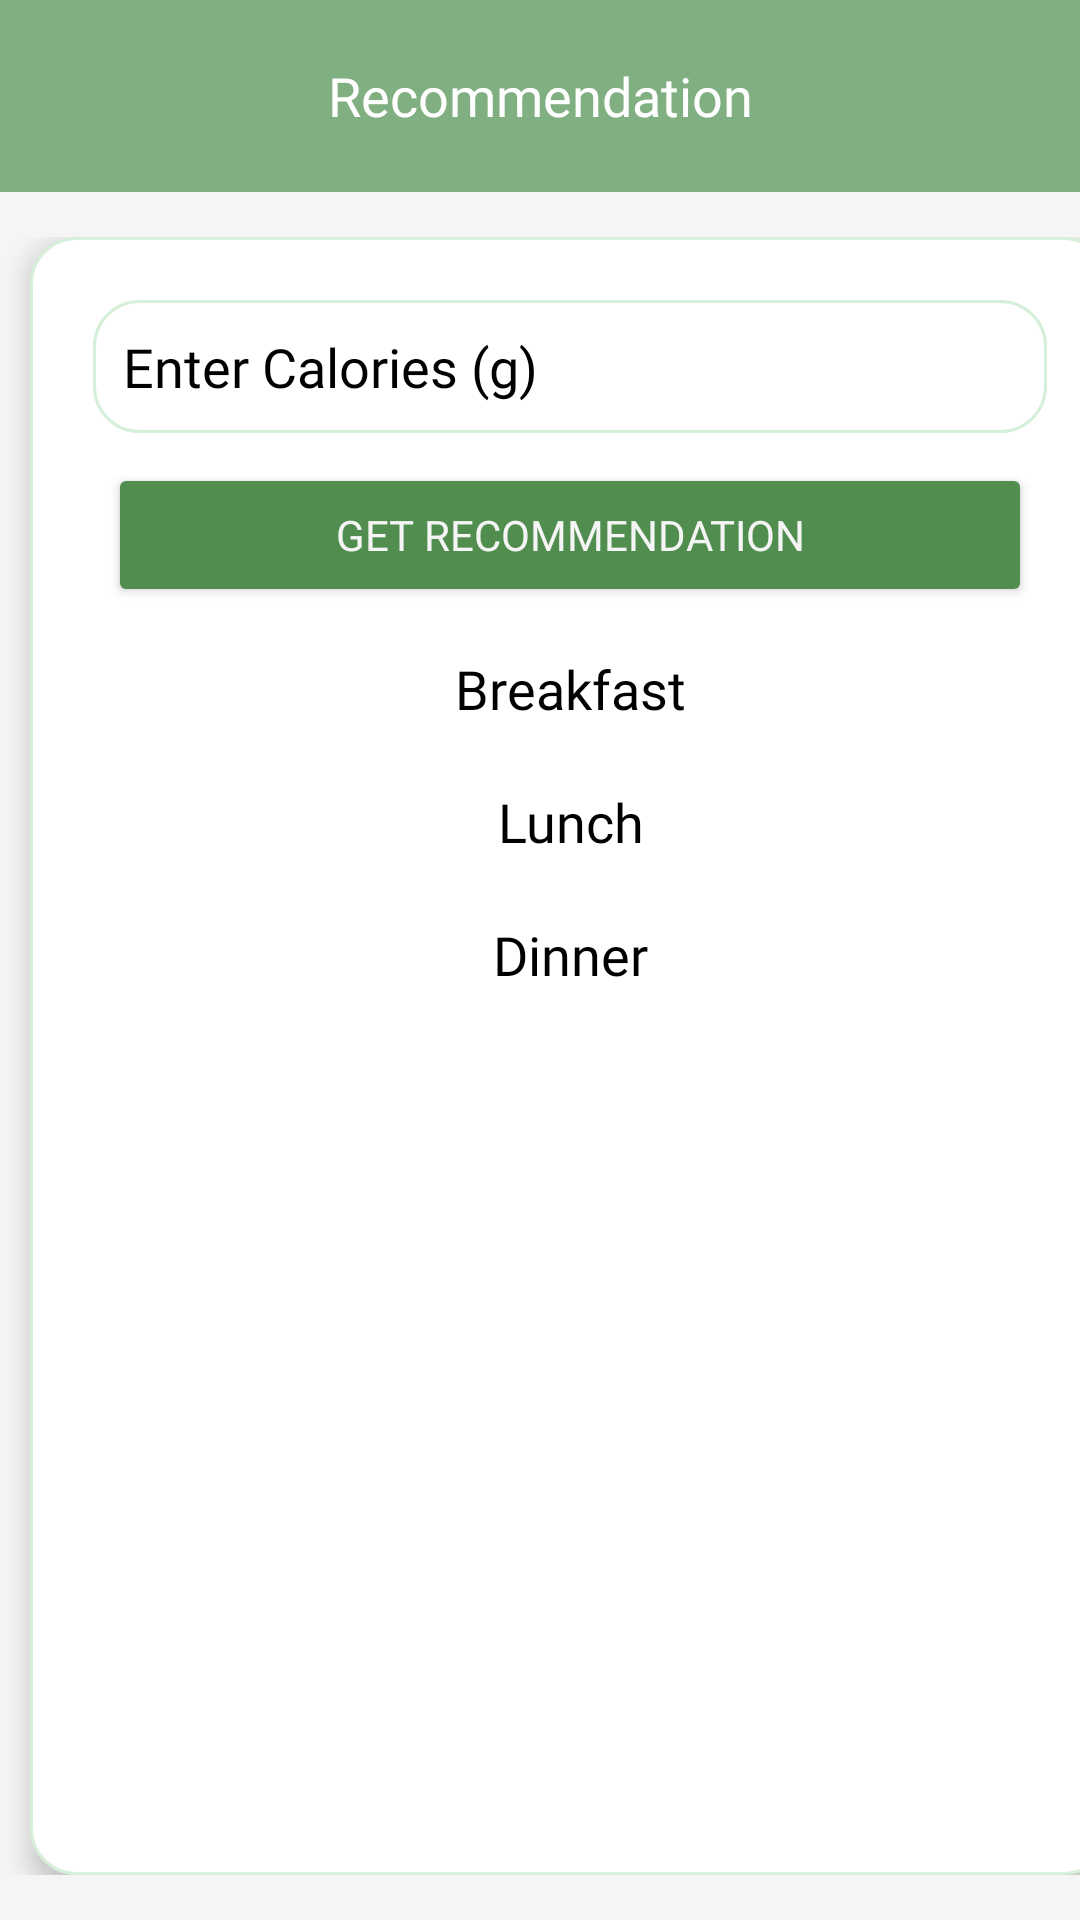

The Android layout XML behind this screen, and the referenced resources:
<!-- AndroidManifest.xml: application theme Theme.ProjectBeta -->
<!-- res/layout/fragment_food_recommendation.xml -->
<?xml version="1.0" encoding="utf-8"?>
<androidx.constraintlayout.widget.ConstraintLayout xmlns:android="http://schemas.android.com/apk/res/android"
    xmlns:app="http://schemas.android.com/apk/res-auto"
    xmlns:tools="http://schemas.android.com/tools"
    android:layout_width="match_parent"
    android:layout_height="match_parent"
    android:background="@color/white"
    tools:context=".ui.view.FoodRecommendation.FoodRecommendationFragment">

    
    <com.google.android.material.appbar.MaterialToolbar
        android:id="@+id/toolbarSetting"
        android:layout_width="match_parent"
        android:layout_height="wrap_content"
        android:background="@color/green3"
        android:elevation="4dp"
        app:layout_constraintEnd_toEndOf="parent"
        app:layout_constraintStart_toStartOf="parent"
        app:layout_constraintTop_toTopOf="parent"
        app:title="Recommendation"
        app:titleCentered="true"
        app:titleTextAppearance="@style/toolbarTitle" />

    
    <ScrollView
        android:layout_width="match_parent"
        android:layout_height="0dp"
        android:layout_marginTop="15dp"
        android:layout_marginBottom="15dp"
        android:fillViewport="true"
        app:layout_constraintBottom_toBottomOf="parent"
        app:layout_constraintTop_toBottomOf="@+id/toolbarSetting">

        
        <LinearLayout
            android:layout_width="match_parent"
            android:layout_height="wrap_content"
            android:layout_marginBottom="15dp"
            android:layout_marginHorizontal="10dp"
            android:background="@drawable/draw_back_input"
            android:elevation="5dp"
            android:orientation="vertical"
            android:padding="16dp">

            
            <EditText
                android:id="@+id/inputCalories"
                android:layout_width="match_parent"
                android:layout_height="wrap_content"
                android:layout_margin="5dp"
                android:background="@drawable/draw_back_input"
                android:fontFamily="@font/poppins_medium"
                android:hint="Enter Calories (g)"
                android:inputType="numberDecimal"
                android:padding="10dp"
                android:textColor="@color/black"
                android:textColorHint="@color/black" />

            
            <Button
                android:id="@+id/buttonSubmit"
                android:layout_width="match_parent"
                android:layout_height="wrap_content"
                android:layout_marginHorizontal="10dp"
                android:layout_marginTop="5dp"
                android:layout_marginBottom="5dp"
                android:backgroundTint="@color/green2"
                android:fontFamily="@font/poppins_medium"
                android:text="Get Recommendation"
                android:textColor="@color/white"
                android:textColorHint="@color/white" />

            
            <TextView
                android:id="@+id/labelSarapan"
                android:layout_width="match_parent"
                android:layout_height="wrap_content"
                android:layout_margin="5dp"
                android:fontFamily="@font/poppins_medium"
                android:gravity="center"
                android:padding="5dp"
                android:text="Breakfast"
                android:textColor="@color/black"
                android:textColorHint="@color/black"
                android:textSize="18sp" />

            <androidx.recyclerview.widget.RecyclerView
                android:id="@+id/recyclerViewBreakfast"
                android:layout_width="match_parent"
                android:layout_height="wrap_content"
                android:nestedScrollingEnabled="false" />

            <TextView
                android:id="@+id/labelMakanSiang"
                android:layout_width="match_parent"
                android:layout_height="wrap_content"
                android:layout_margin="5dp"
                android:fontFamily="@font/poppins_medium"
                android:gravity="center"
                android:padding="5dp"
                android:text="Lunch"
                android:textColor="@color/black"
                android:textColorHint="@color/black"
                android:textSize="18sp" />

            <androidx.recyclerview.widget.RecyclerView
                android:id="@+id/recyclerViewLunch"
                android:layout_width="match_parent"
                android:layout_height="wrap_content"
                android:nestedScrollingEnabled="false" />

            <TextView
                android:id="@+id/labelMakanMalam"
                android:layout_width="match_parent"
                android:layout_height="wrap_content"
                android:layout_margin="5dp"
                android:fontFamily="@font/poppins_medium"
                android:gravity="center"
                android:padding="5dp"
                android:text="Dinner"
                android:textColor="@color/black"
                android:textColorHint="@color/black"
                android:textSize="18sp" />

            <androidx.recyclerview.widget.RecyclerView
                android:id="@+id/recyclerViewDinner"
                android:layout_width="match_parent"
                android:layout_height="wrap_content"
                android:nestedScrollingEnabled="false" />

        </LinearLayout>
    </ScrollView>

</androidx.constraintlayout.widget.ConstraintLayout>
<!-- resources referenced by this layout -->
<resources>
  <color name="black">#FF000000</color>
  <color name="green2">#508D4E</color>
  <color name="green3">#80AF81</color>
  <color name="white">#F5F5F5</color>
  <!-- drawable draw_back_input (drawable) -->
  <shape xmlns:android="http://schemas.android.com/apk/res/android">
      <solid android:color="@android:color/white" />
      <corners
          android:radius="15dp" />
      <stroke
          android:width="1dp"
          android:color="@color/gray" />
      <padding
          android:left="8dp"
          android:right="8dp"
          android:top="8dp"
          android:bottom="8dp" />
  </shape>
  <style name="toolbarTitle" parent="TextAppearance.AppCompat.Widget.ActionBar.Title">
          <item name="android:textSize">18sp</item>
          <item name="android:textColor">#FFFFFF</item>
          <item name="android:fontFamily">@font/poppins_medium</item>
      </style>
  <style name="Theme.ProjectBeta" parent="Base.Theme.ProjectBeta" />
  <color name="gray">#D6EFD8</color>
  <style name="Base.Theme.ProjectBeta" parent="Theme.Material3.DayNight.NoActionBar">
          
          
      </style>
</resources>
